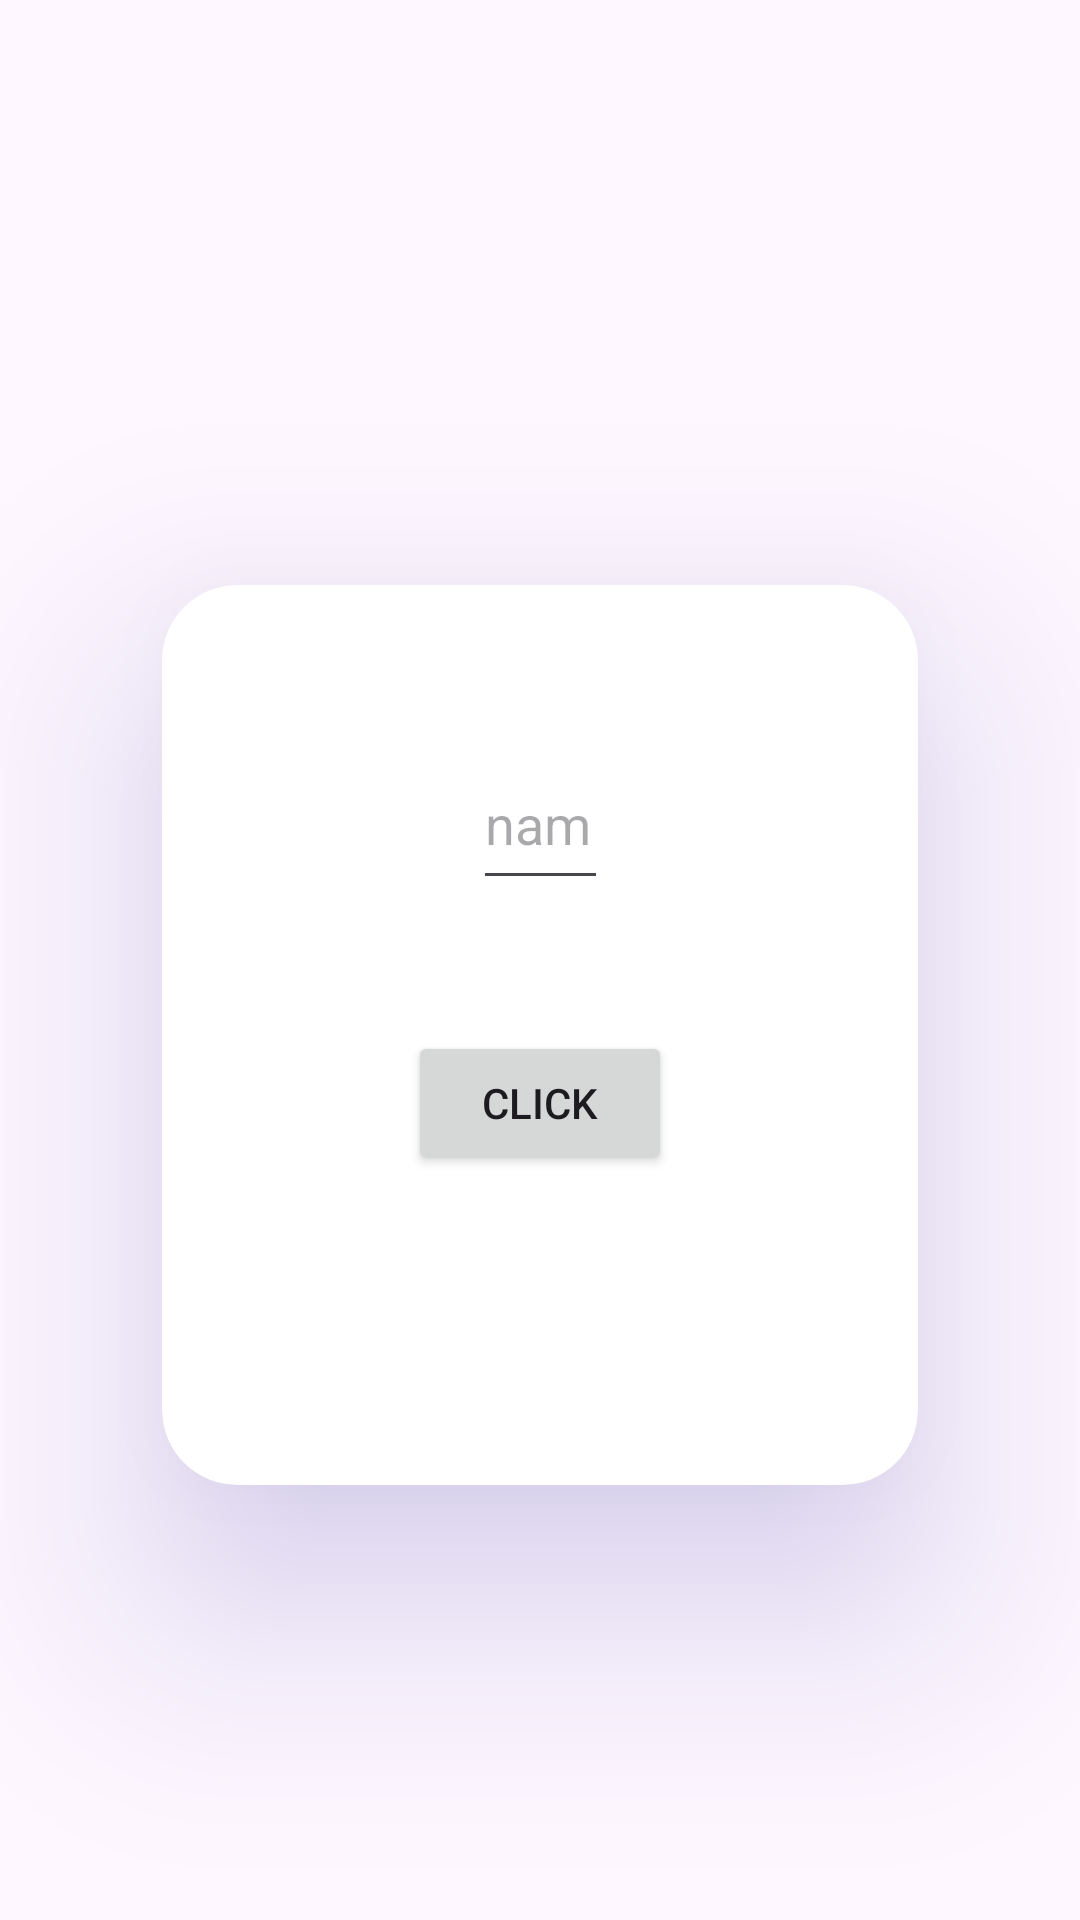

Reconstruct the res/layout file that produces this screen, plus the resources it refers to.
<!-- AndroidManifest.xml: application theme Theme.InnoTutotialsThree -->
<!-- res/layout/activity_main.xml -->
<?xml version="1.0" encoding="utf-8"?>
<androidx.constraintlayout.widget.ConstraintLayout xmlns:android="http://schemas.android.com/apk/res/android"
    xmlns:app="http://schemas.android.com/apk/res-auto"
    xmlns:tools="http://schemas.android.com/tools"
    android:id="@+id/main"
    android:layout_width="match_parent"
    android:layout_height="match_parent"
    tools:context=".MainActivity">

    <androidx.cardview.widget.CardView
        android:layout_width="0dp"
        android:layout_height="300dp"
        app:layout_constraintStart_toStartOf="@id/guideline"
        app:layout_constraintEnd_toEndOf="@id/guideline2"
        app:layout_constraintTop_toTopOf="parent"
        app:layout_constraintBottom_toBottomOf="parent"
        android:layout_marginTop="50dp"
        android:outlineSpotShadowColor="#1D1592"
        app:cardElevation="45dp"
        app:cardCornerRadius="25dp">
        <androidx.constraintlayout.widget.ConstraintLayout
            android:layout_width="match_parent"
            android:layout_height="match_parent">
            <ImageView
                android:id="@+id/img1"
                android:layout_width="45dp"
                android:layout_height="45dp"
                app:layout_constraintStart_toStartOf="parent"
                app:layout_constraintEnd_toEndOf="parent"
                app:layout_constraintTop_toTopOf="parent"
                android:src="@drawable/ic_launcher_background"/>

            <EditText
                android:layout_width="45dp"
                android:layout_height="45dp"
                app:layout_constraintTop_toBottomOf="@id/img1"
                android:hint="name"
                android:id="@+id/edt"
                app:layout_constraintStart_toStartOf="parent"
                app:layout_constraintEnd_toEndOf="parent"
                android:layout_marginTop="15dp"/>

            <Button
                android:id="@+id/btn"
                android:text="Click"
                android:layout_width="wrap_content"
                android:layout_height="wrap_content"
                app:layout_constraintBottom_toBottomOf="parent"
                app:layout_constraintEnd_toEndOf="parent"
                app:layout_constraintStart_toStartOf="parent"
                app:layout_constraintTop_toBottomOf="@id/img1" />


        </androidx.constraintlayout.widget.ConstraintLayout>
    </androidx.cardview.widget.CardView>

    <androidx.constraintlayout.widget.Guideline
        android:id="@+id/guideline"
        android:layout_width="wrap_content"
        android:layout_height="wrap_content"
        android:orientation="vertical"
        app:layout_constraintGuide_percent="0.15" />

    <androidx.constraintlayout.widget.Guideline
        android:id="@+id/guideline2"
        android:layout_width="wrap_content"
        android:layout_height="wrap_content"
        android:orientation="vertical"
        app:layout_constraintGuide_percent="0.85" />

</androidx.constraintlayout.widget.ConstraintLayout>
<!-- resources referenced by this layout -->
<resources>
  <style name="Theme.InnoTutotialsThree" parent="Base.Theme.InnoTutotialsThree" />
  <style name="Base.Theme.InnoTutotialsThree" parent="Theme.Material3.DayNight.NoActionBar">
          
          
      </style>
</resources>
